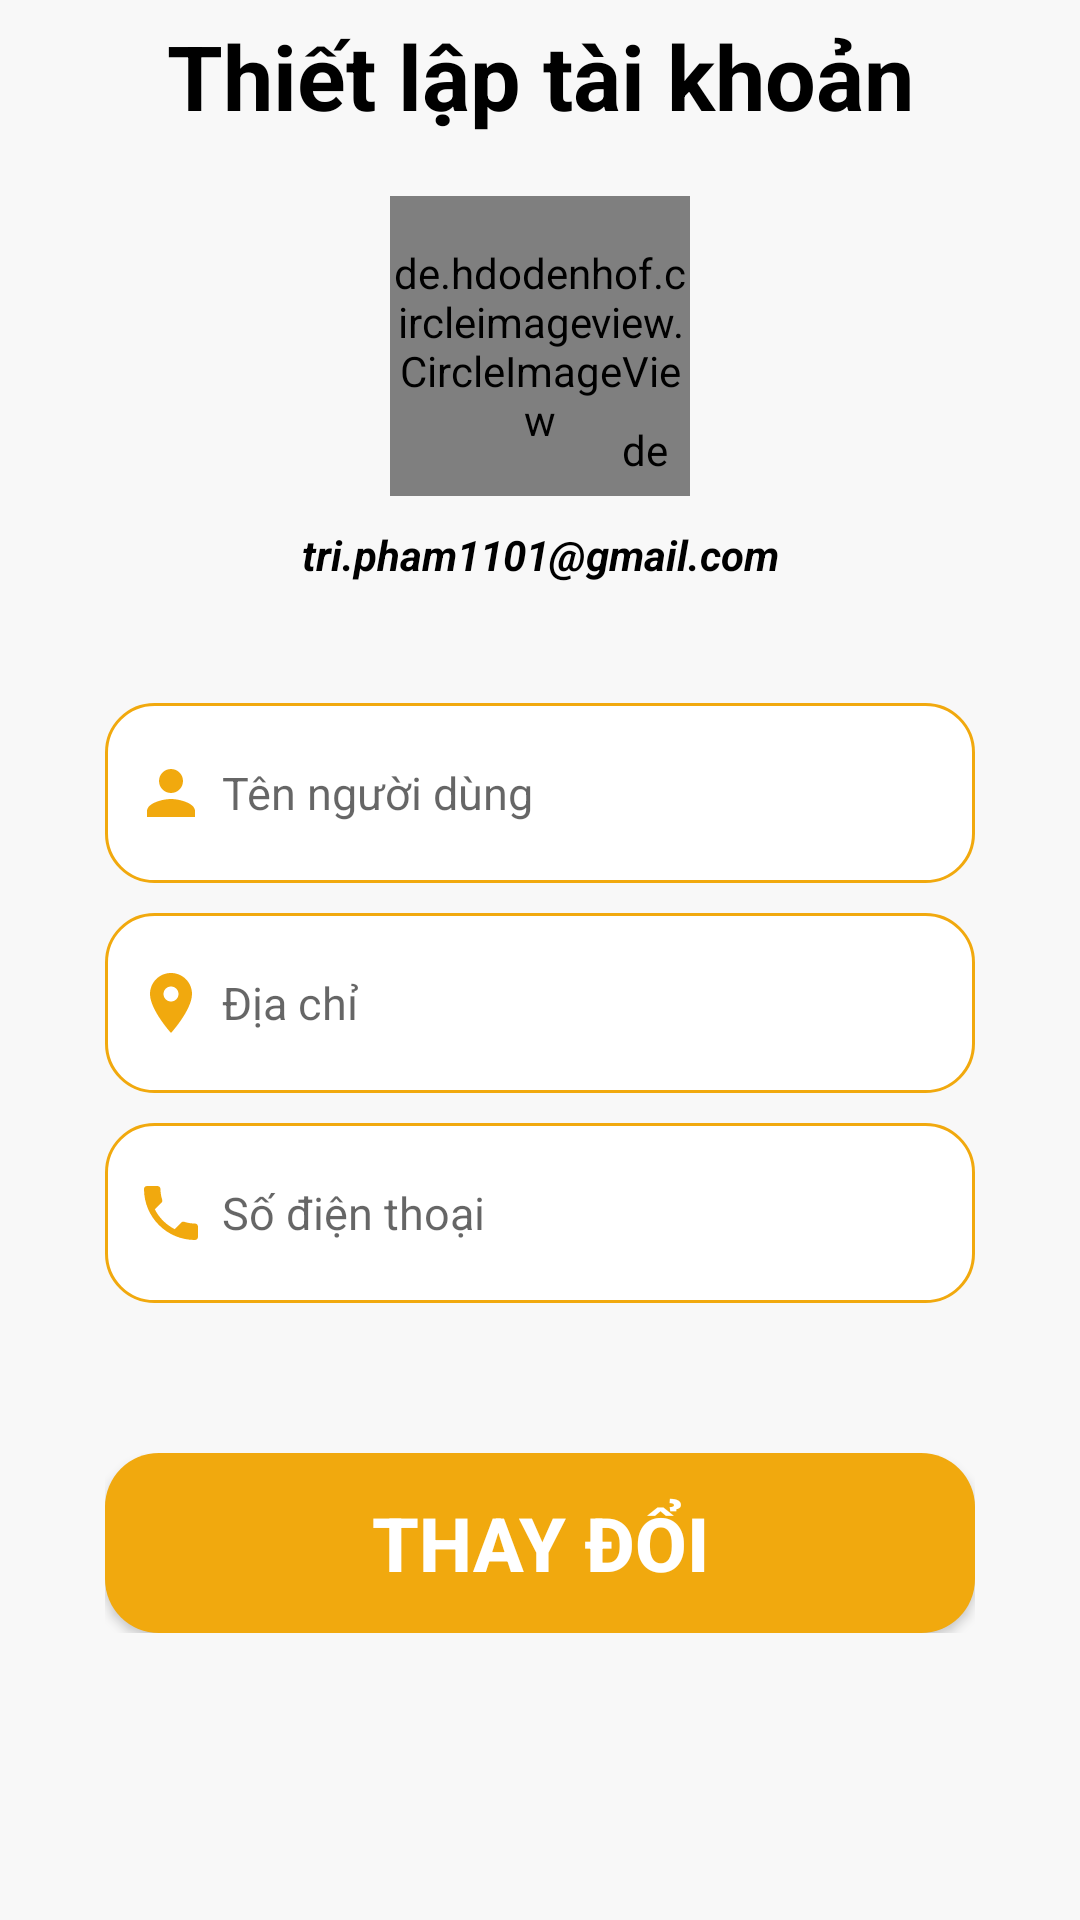

Produce the Android XML layout that renders to this screen, including the resource entries it uses.
<!-- AndroidManifest.xml: application theme Theme.LKS_LinhKienShop -->
<!-- res/layout/fragment_set_account.xml -->
<?xml version="1.0" encoding="utf-8"?>
<androidx.constraintlayout.widget.ConstraintLayout xmlns:android="http://schemas.android.com/apk/res/android"
    xmlns:app="http://schemas.android.com/apk/res-auto"
    xmlns:tools="http://schemas.android.com/tools"
    android:id="@+id/layout_SetAccount"
    android:layout_width="match_parent"
    android:layout_height="match_parent"
    android:background="@color/colorBg"
    tools:context=".Fragment.SetAccountFragment"

    >

    <androidx.constraintlayout.widget.ConstraintLayout
        android:id="@+id/constraintLayout3"
        android:layout_width="match_parent"
        android:layout_height="wrap_content"
        android:layout_marginTop="@dimen/dp_5"
        app:layout_constraintEnd_toEndOf="parent"
        app:layout_constraintStart_toStartOf="parent"
        app:layout_constraintTop_toTopOf="parent">

        <ImageView
            android:id="@+id/imgBack"
            android:layout_width="wrap_content"
            android:layout_height="wrap_content"
            android:layout_margin="@dimen/dp_10"
            android:src="@drawable/ic_backspace"
            app:layout_constraintBottom_toBottomOf="parent"
            app:layout_constraintEnd_toStartOf="@+id/textView"
            app:layout_constraintStart_toStartOf="parent"
            app:layout_constraintTop_toTopOf="parent" />

        <TextView
            android:id="@+id/textView"
            android:layout_width="wrap_content"
            android:layout_height="wrap_content"
            android:text="@string/set_password"
            android:textColor="@color/black"
            android:textSize="@dimen/dp_30"
            android:textStyle="bold"
            app:layout_constraintBottom_toBottomOf="parent"
            app:layout_constraintEnd_toEndOf="parent"
            app:layout_constraintStart_toStartOf="parent"
            app:layout_constraintTop_toTopOf="parent" />

    </androidx.constraintlayout.widget.ConstraintLayout>

    <androidx.constraintlayout.widget.ConstraintLayout
        android:id="@+id/ctlChangeAvatar"
        android:layout_width="wrap_content"
        android:layout_height="wrap_content"
        android:layout_marginTop="@dimen/dp_20"
        app:layout_constraintEnd_toEndOf="parent"
        app:layout_constraintStart_toStartOf="parent"
        app:layout_constraintTop_toBottomOf="@+id/constraintLayout3">

        <de.hdodenhof.circleimageview.CircleImageView
            android:id="@+id/imgAvatarChange"
            android:layout_width="@dimen/dp_100"
            android:layout_height="@dimen/dp_100"
            android:src="@drawable/demo"
            app:layout_constraintBottom_toBottomOf="parent"
            app:layout_constraintEnd_toEndOf="parent"
            app:layout_constraintStart_toStartOf="parent"
            app:layout_constraintTop_toTopOf="parent" />

        <de.hdodenhof.circleimageview.CircleImageView
            android:layout_width="@dimen/dp_30"
            android:layout_height="@dimen/dp_30"
            android:background="@drawable/bg_change_img"
            android:padding="@dimen/dp_5"
            android:src="@drawable/ic_create"
            app:layout_constraintBottom_toBottomOf="parent"
            app:layout_constraintEnd_toEndOf="parent" />
    </androidx.constraintlayout.widget.ConstraintLayout>

    <TextView
        android:id="@+id/txtEmailChange"
        android:layout_width="wrap_content"
        android:layout_height="wrap_content"
        android:layout_marginTop="@dimen/dp_10"
        android:text="@string/id_email"
        android:textColor="@color/black"
        android:textStyle="italic|bold"
        app:layout_constraintEnd_toEndOf="parent"
        app:layout_constraintStart_toStartOf="parent"
        app:layout_constraintTop_toBottomOf="@+id/ctlChangeAvatar" />

    <androidx.constraintlayout.widget.ConstraintLayout
        android:id="@+id/constraintLayout5"
        android:layout_width="match_parent"
        android:layout_height="wrap_content"
        android:layout_marginTop="@dimen/dp_30"
        app:layout_constraintEnd_toEndOf="parent"
        app:layout_constraintStart_toStartOf="parent"
        app:layout_constraintTop_toBottomOf="@+id/txtEmailChange">

        <EditText
            android:id="@+id/edChangeUserName"
            android:layout_width="@dimen/dp_290"
            android:layout_height="@dimen/dp_60"
            android:layout_margin="@dimen/dp_10"
            android:background="@drawable/edt_background"
            android:drawableStart="@drawable/ic_person"
            android:drawablePadding="@dimen/dp_5"
            android:padding="@dimen/dp_10"
            android:hint="@string/user_name"
            android:textColor="@color/colorEditText"
            android:textSize="@dimen/sp_15"
            app:layout_constraintEnd_toEndOf="parent"
            app:layout_constraintStart_toStartOf="parent"
            app:layout_constraintTop_toTopOf="parent" />

        <EditText
            android:id="@+id/edChangeAddress"
            android:layout_width="@dimen/dp_290"
            android:layout_height="@dimen/dp_60"
            android:layout_margin="@dimen/dp_10"
            android:background="@drawable/edt_background"
            android:drawableStart="@drawable/ic_place"
            android:drawablePadding="@dimen/dp_5"
            android:padding="@dimen/dp_10"
            android:hint="@string/address"
            android:textColor="@color/colorEditText"
            android:textSize="@dimen/sp_15"
            app:layout_constraintEnd_toEndOf="parent"
            app:layout_constraintStart_toStartOf="parent"
            app:layout_constraintTop_toBottomOf="@+id/edChangeUserName" />

        <EditText
            android:id="@+id/edChangeNumber"
            android:layout_width="@dimen/dp_290"
            android:layout_height="@dimen/dp_60"
            android:layout_margin="@dimen/dp_10"
            android:background="@drawable/edt_background"
            android:drawableStart="@drawable/ic_phone"
            android:drawablePadding="@dimen/dp_5"
            android:padding="@dimen/dp_10"
            android:hint="@string/txt_numble"
            android:textColor="@color/colorEditText"
            android:textSize="@dimen/sp_15"
            app:layout_constraintEnd_toEndOf="parent"
            app:layout_constraintStart_toStartOf="parent"
            app:layout_constraintTop_toBottomOf="@+id/edChangeAddress" />
    </androidx.constraintlayout.widget.ConstraintLayout>


    <androidx.constraintlayout.widget.ConstraintLayout
        android:layout_width="wrap_content"
        android:layout_height="wrap_content"
        android:layout_marginTop="@dimen/dp_50"
        app:layout_constraintEnd_toEndOf="parent"
        app:layout_constraintStart_toStartOf="parent"
        app:layout_constraintTop_toBottomOf="@+id/constraintLayout5">

        <androidx.appcompat.widget.AppCompatButton
            android:id="@+id/btnChangeAcc"
            android:layout_width="@dimen/dp_290"
            android:layout_height="@dimen/dp_60"
            android:background="@drawable/btn_background"
            android:text="@string/txt_change"
            android:textSize="@dimen/sp_25"
            android:textStyle="bold"
            android:textColor="@color/white"
            app:layout_constraintBottom_toBottomOf="parent"
            app:layout_constraintEnd_toEndOf="parent"
            app:layout_constraintStart_toStartOf="parent"
            app:layout_constraintTop_toTopOf="parent" />

    </androidx.constraintlayout.widget.ConstraintLayout>

</androidx.constraintlayout.widget.ConstraintLayout>
<!-- resources referenced by this layout -->
<resources>
  <color name="black">#FF000000</color>
  <color name="colorBg">#F8F8F8</color>
  <color name="colorEditText">#B1B1B1</color>
  <color name="white">#FFFFFFFF</color>
  <dimen name="dp_10">10dp</dimen>
  <dimen name="dp_100">100dp</dimen>
  <dimen name="dp_20">20dp</dimen>
  <dimen name="dp_290">290dp</dimen>
  <dimen name="dp_30">30dp</dimen>
  <dimen name="dp_5">5dp</dimen>
  <dimen name="dp_50">50dp</dimen>
  <dimen name="dp_60">60dp</dimen>
  <dimen name="sp_15">15sp</dimen>
  <dimen name="sp_25">25sp</dimen>
  <!-- drawable bg_change_img (drawable) -->
  <?xml version="1.0" encoding="utf-8"?>
  <shape xmlns:android="http://schemas.android.com/apk/res/android"
      android:shape="rectangle">
      <solid
          android:color="@color/white"
          />
      <corners android:radius="@dimen/dp_100" />
  
  </shape>
  <!-- drawable btn_background (drawable-v24) -->
  <?xml version="1.0" encoding="utf-8"?>
  <shape xmlns:android="http://schemas.android.com/apk/res/android"
      android:shape="rectangle">
      <solid
          android:color="#F1A90E"
           />
      <corners android:radius="@dimen/dp_18" />
  </shape>
  <!-- drawable edt_background (drawable) -->
  <?xml version="1.0" encoding="utf-8"?>
  <shape xmlns:android="http://schemas.android.com/apk/res/android"
      android:shape="rectangle">
      <stroke
          android:width="1dp"
          android:color="@color/colorPrimary" />
      <solid android:color="@color/white" />
      <corners android:radius="@dimen/dp_16"/>
  </shape>
  <!-- drawable ic_create (drawable) -->
  <vector android:height="24dp" android:tint="#F1A90E"
      android:viewportHeight="24" android:viewportWidth="24"
      android:width="24dp" xmlns:android="http://schemas.android.com/apk/res/android">
      <path android:fillColor="@android:color/white" android:pathData="M3,17.25V21h3.75L17.81,9.94l-3.75,-3.75L3,17.25zM20.71,7.04c0.39,-0.39 0.39,-1.02 0,-1.41l-2.34,-2.34c-0.39,-0.39 -1.02,-0.39 -1.41,0l-1.83,1.83 3.75,3.75 1.83,-1.83z"/>
  </vector>
  <!-- drawable ic_person (drawable-v24) -->
  <vector android:height="24dp" android:tint="#F1A90E"
      android:viewportHeight="24" android:viewportWidth="24"
      android:width="24dp" xmlns:android="http://schemas.android.com/apk/res/android">
      <path android:fillColor="@android:color/white" android:pathData="M12,12c2.21,0 4,-1.79 4,-4s-1.79,-4 -4,-4 -4,1.79 -4,4 1.79,4 4,4zM12,14c-2.67,0 -8,1.34 -8,4v2h16v-2c0,-2.66 -5.33,-4 -8,-4z"/>
  </vector>
  <!-- drawable ic_phone (drawable) -->
  <vector android:height="24dp" android:tint="#F1A90E"
      android:viewportHeight="24" android:viewportWidth="24"
      android:width="24dp" xmlns:android="http://schemas.android.com/apk/res/android">
      <path android:fillColor="#F1A90E" android:pathData="M6.62,10.79c1.44,2.83 3.76,5.14 6.59,6.59l2.2,-2.2c0.27,-0.27 0.67,-0.36 1.02,-0.24 1.12,0.37 2.33,0.57 3.57,0.57 0.55,0 1,0.45 1,1V20c0,0.55 -0.45,1 -1,1 -9.39,0 -17,-7.61 -17,-17 0,-0.55 0.45,-1 1,-1h3.5c0.55,0 1,0.45 1,1 0,1.25 0.2,2.45 0.57,3.57 0.11,0.35 0.03,0.74 -0.25,1.02l-2.2,2.2z"/>
  </vector>
  <!-- drawable ic_place (drawable) -->
  <vector android:height="24dp" android:tint="#F1A90E"
      android:viewportHeight="24" android:viewportWidth="24"
      android:width="24dp" xmlns:android="http://schemas.android.com/apk/res/android">
      <path android:fillColor="@android:color/white" android:pathData="M12,2C8.13,2 5,5.13 5,9c0,5.25 7,13 7,13s7,-7.75 7,-13c0,-3.87 -3.13,-7 -7,-7zM12,11.5c-1.38,0 -2.5,-1.12 -2.5,-2.5s1.12,-2.5 2.5,-2.5 2.5,1.12 2.5,2.5 -1.12,2.5 -2.5,2.5z"/>
  </vector>
  <string name="address">Địa chỉ</string>
  <string name="id_email">tri.pham1101@gmail.com</string>
  <string name="set_password">Thiết lập tài khoản</string>
  <string name="txt_change">Thay đổi</string>
  <string name="txt_numble">Số điện thoại</string>
  <string name="user_name">Tên người dùng</string>
  <dimen name="dp_18">18dp</dimen>
  <color name="colorPrimary">#F1A90E</color>
  <dimen name="dp_16">16dp</dimen>
  <color name="teal_700">#FF018786</color>
</resources>
